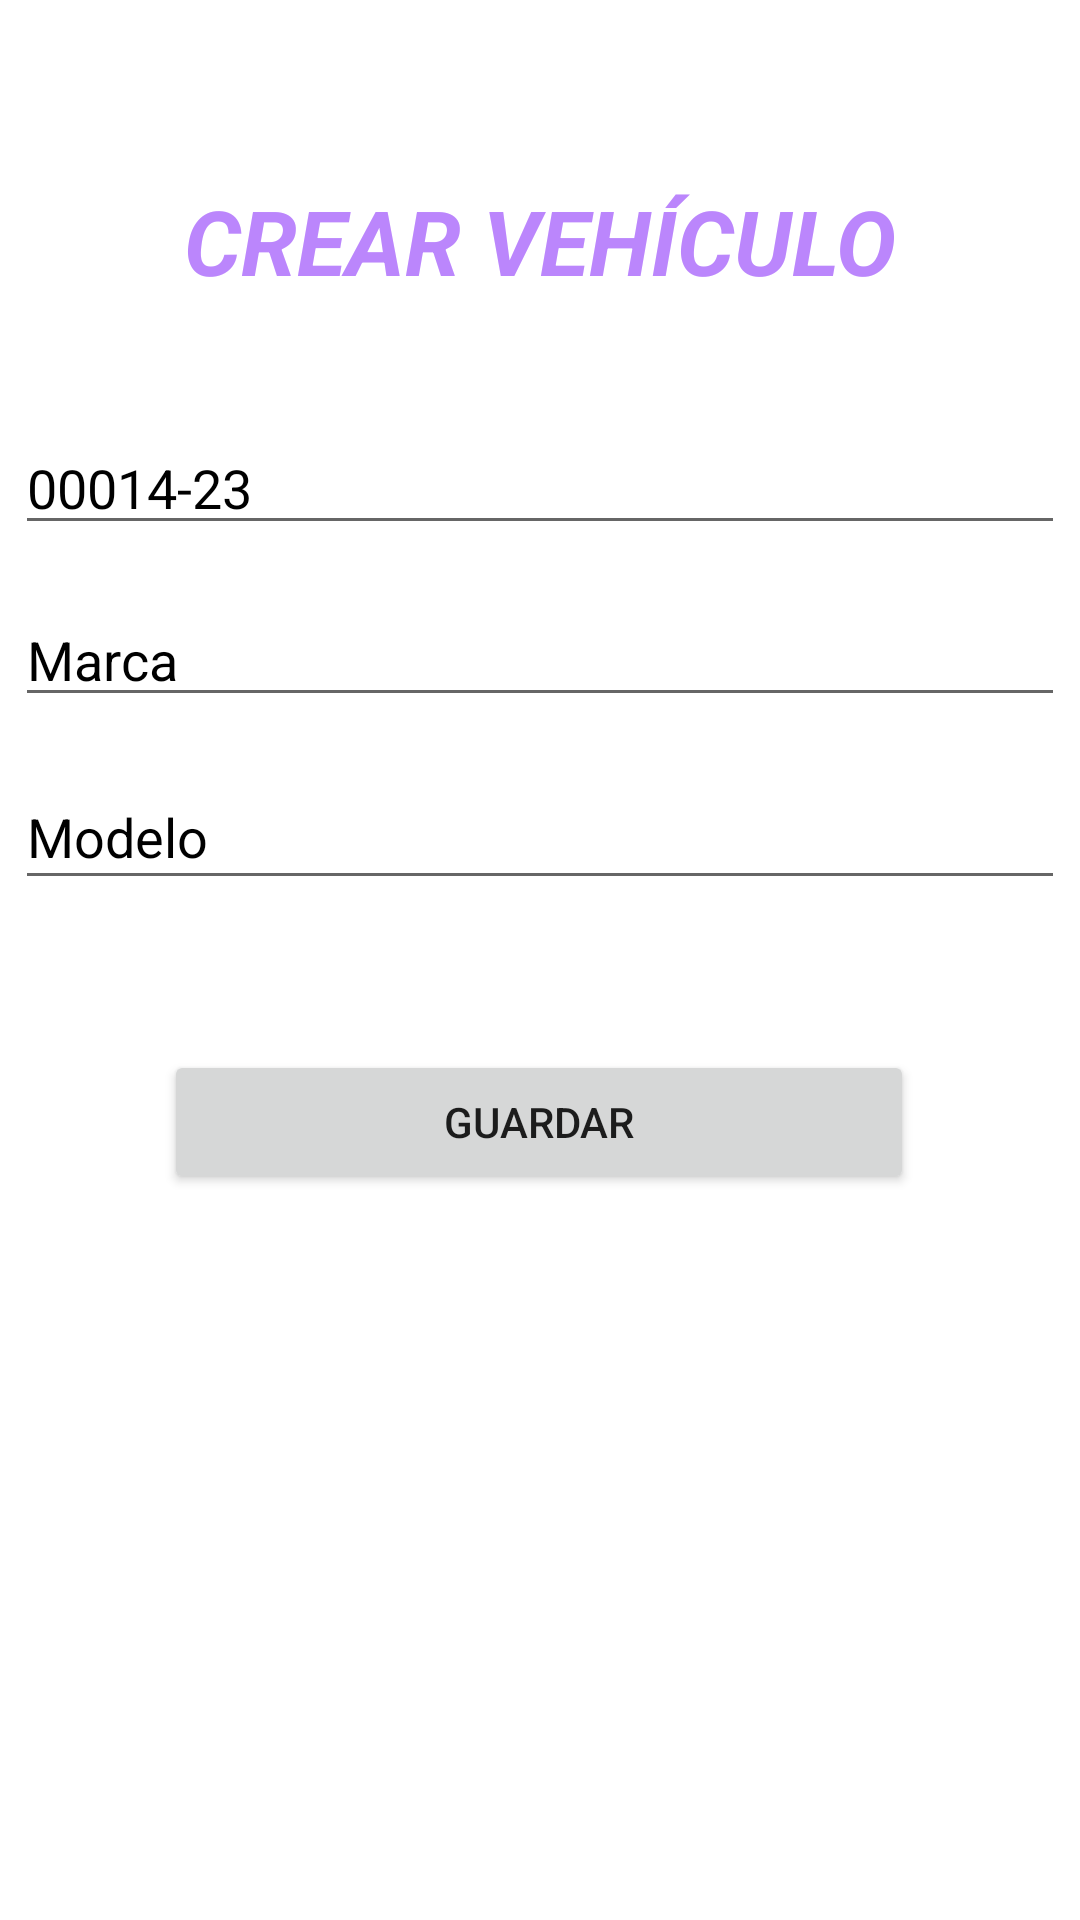

The Android layout XML behind this screen, and the referenced resources:
<!-- AndroidManifest.xml: application theme Theme.Parcial_P3 -->
<!-- res/layout/fragmento_create_vehiculo.xml -->
<?xml version="1.0" encoding="utf-8"?>
<RelativeLayout xmlns:android="http://schemas.android.com/apk/res/android"
    xmlns:app="http://schemas.android.com/apk/res-auto"
    android:layout_width="match_parent"
    android:layout_height="match_parent">

    <FrameLayout
        android:layout_width="match_parent"
        android:layout_height="match_parent">

        <androidx.constraintlayout.widget.ConstraintLayout
            android:layout_width="match_parent"
            android:layout_height="match_parent">

            <TextView
                android:id="@+id/tv_crear"
                android:layout_width="wrap_content"
                android:layout_height="wrap_content"
                android:layout_gravity="center_horizontal"
                android:layout_marginTop="60dp"
                android:text="CREAR VEHÍCULO"
                android:textAlignment="center"
                android:textColor="@color/purple_200"
                android:textSize="30sp"
                android:textStyle="bold|italic"
                app:layout_constraintEnd_toEndOf="parent"
                app:layout_constraintStart_toStartOf="parent"
                app:layout_constraintTop_toTopOf="parent" />

            <EditText
                android:id="@+id/ID"
                android:layout_width="350dp"
                android:layout_height="wrap_content"
                android:layout_marginTop="40dp"
                android:ems="10"
                android:hint="00014-23"
                android:inputType="textPersonName"
                android:textColor="@color/black"
                android:textColorHint="@color/black"
                app:layout_constraintEnd_toEndOf="parent"
                app:layout_constraintStart_toStartOf="parent"
                app:layout_constraintTop_toBottomOf="@+id/tv_crear" />

            <EditText
                android:id="@+id/edt_Modelo"
                android:layout_width="350dp"
                android:layout_height="45dp"
                android:layout_marginTop="16dp"
                android:ems="10"
                android:hint="Modelo"
                android:inputType="textPersonName"
                android:textColorHint="@color/black"
                app:layout_constraintEnd_toEndOf="parent"
                app:layout_constraintStart_toStartOf="parent"
                app:layout_constraintTop_toBottomOf="@+id/edt_Marca" />

            <EditText
                android:id="@+id/edt_Marca"
                android:layout_width="350dp"
                android:layout_height="wrap_content"
                android:layout_marginTop="16dp"
                android:ems="10"
                android:hint="Marca"
                android:inputType="textPersonName"
                android:textColor="@color/black"
                android:textColorHint="@color/black"
                app:layout_constraintEnd_toEndOf="parent"
                app:layout_constraintHorizontal_bias="0.497"
                app:layout_constraintStart_toStartOf="parent"
                app:layout_constraintTop_toBottomOf="@+id/ID" />

            <Button
                android:id="@+id/btn_Guardar"
                android:layout_width="250dp"
                android:layout_height="wrap_content"
                android:layout_marginTop="50dp"
                android:text="Guardar"
                app:layout_constraintEnd_toEndOf="parent"
                app:layout_constraintHorizontal_bias="0.496"
                app:layout_constraintStart_toStartOf="parent"
                app:layout_constraintTop_toBottomOf="@+id/edt_Modelo" />

        </androidx.constraintlayout.widget.ConstraintLayout>
    </FrameLayout>
</RelativeLayout>
<!-- resources referenced by this layout -->
<resources>
  <style name="Theme.Parcial_P3" parent="Theme.MaterialComponents.DayNight.DarkActionBar">
          
          <item name="colorPrimary">@color/purple_500</item>
          <item name="colorPrimaryVariant">@color/purple_700</item>
          <item name="colorOnPrimary">@color/white</item>
          
          <item name="colorSecondary">@color/teal_200</item>
          <item name="colorSecondaryVariant">@color/teal_700</item>
          <item name="colorOnSecondary">@color/black</item>
          
          <item name="android:statusBarColor">?attr/colorPrimaryVariant</item>
          
      </style>
  <!-- not gathered from this repository: default colours our renderer supplied (Android Studio template values) -->
  <color name="purple_200">#FFBB86FC</color>
  <color name="purple_500">#FF6200EE</color>
  <color name="purple_700">#FF3700B3</color>
  <color name="teal_200">#FF03DAC5</color>
  <color name="teal_700">#FF018786</color>
  <color name="black">#FF000000</color>
  <color name="white">#FFFFFFFF</color>
</resources>
